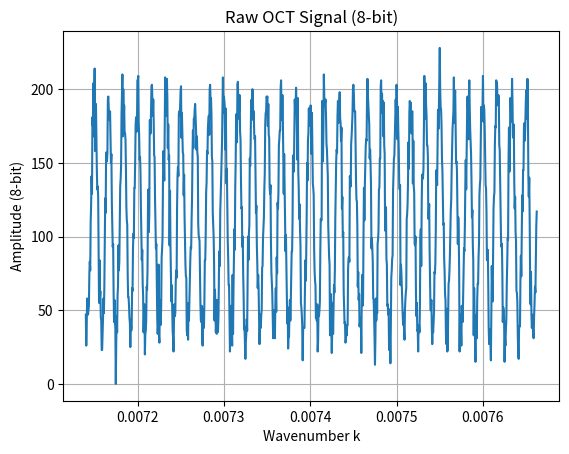
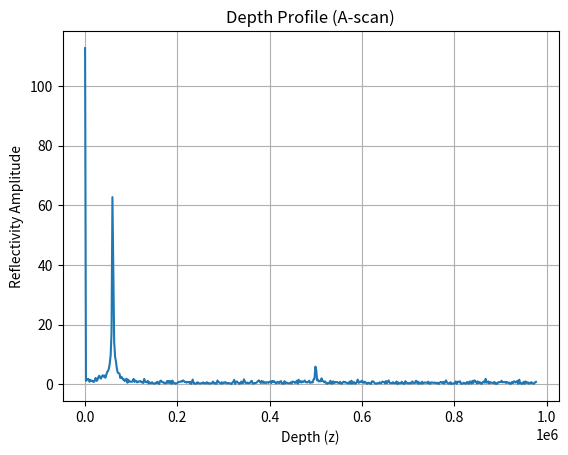
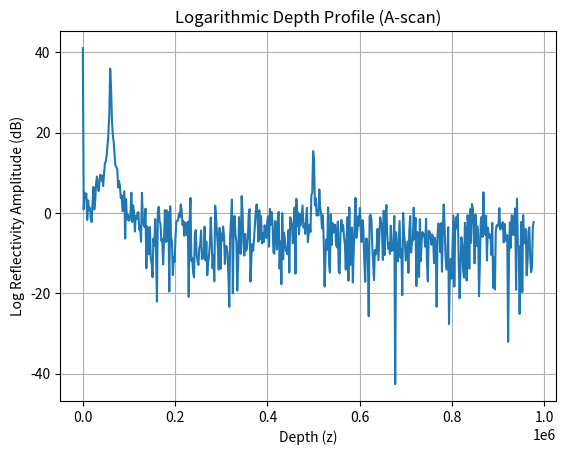
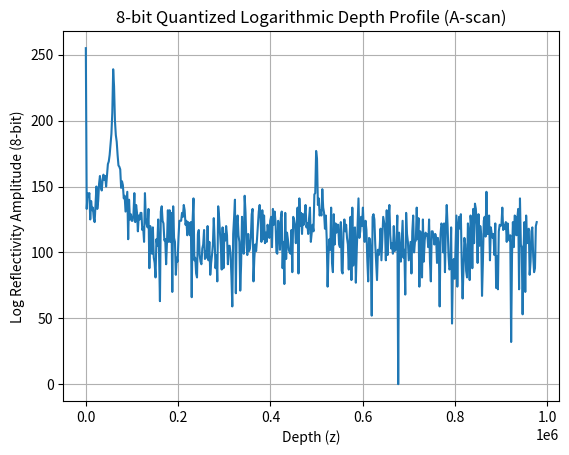
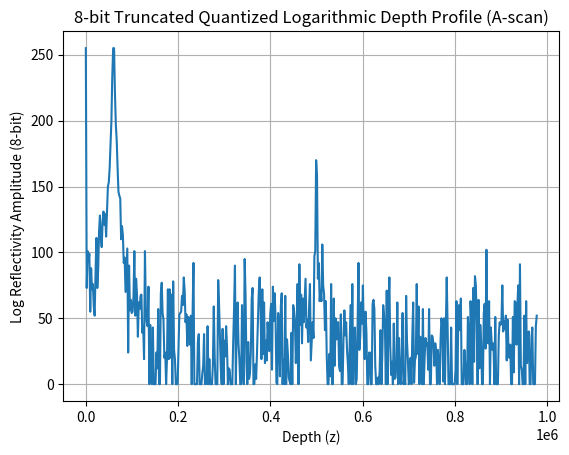

Source code (Python) for these figures, in order:
import numpy as np
import matplotlib.pyplot as plt

# OCT Simulation Parameters
n_samples = 1024  # Number of samples 
k_min = 2 * np.pi / 880  # Minimum wavenumber
k_max = 2 * np.pi / 820  # Maximum wavenumber
k = np.linspace(k_min, k_max, n_samples)  # Wavenumber vector

# Reflectivity simulation (in the wavenumber domain)
# Simulating two layers with different reflectivities (first layer high, second low)
amp1 = 80  # Reflectivity of the first layer (high)
depth1 = 60000  # Depth of first layer

amp2 = 8  # Reflectivity of the second layer (low)
depth2 = 500000  # Depth of second layer

# Simulating the OCT signal in the k domain as a sum of sine waves
signal = amp1 * np.cos(2 * np.pi * depth1 * k) + amp2 * np.cos(2 * np.pi * depth2 * k)

# Add noise to simulate real OCT conditions
noise_amp = 10  # Noise amplitude
signal += noise_amp * np.random.normal(size=len(k))

# Convert signal to positive 8-bit integer
signal_8bit = signal - np.min(signal)  
signal_8bit = np.clip(signal_8bit, 0, 255)
signal_8bit = np.round(signal_8bit).astype(np.uint8)     

# Plot the raw OCT signal in the k-domain (wavenumber domain)
plt.figure()
plt.plot(k, signal_8bit)
plt.title('Raw OCT Signal (8-bit)')
plt.xlabel('Wavenumber k')
plt.ylabel('Amplitude (8-bit)')
plt.grid(True)
plt.show()

# Perform FFT to get the depth profile (A-scan)
fft_signal = np.fft.fft(signal_8bit)

# Normalize the FFT output by the number of samples
fft_signal_normalized = fft_signal / n_samples

# Multiply the non-DC components by 2
fft_signal_normalized[1:n_samples//2] *= 2

# Extract the frequency bins and compute the depth profile
z = np.fft.fftfreq(n_samples, d=(k[1] - k[0]))  # Convert frequency bins to depth (z)
depth_profile = np.abs(fft_signal_normalized)  # Get magnitude of the normalized FFT

# Plot the depth profile (A-scan) after FFT
plt.figure()
plt.plot(z[:n_samples//2], depth_profile[:n_samples//2])  # Only plot positive depths
plt.title('Depth Profile (A-scan)')
plt.xlabel('Depth (z)')
plt.ylabel('Reflectivity Amplitude')
plt.grid(True)
plt.show()

# Logarithmic representation of the depth profile (for better dynamic range visualization)
log_depth_profile = 20 * np.log10(depth_profile)  # Convert to decibels

# Plot the logarithmic depth profile
plt.figure()
plt.plot(z[:n_samples//2], log_depth_profile[:n_samples//2])
plt.title('Logarithmic Depth Profile (A-scan)')
plt.xlabel('Depth (z)')
plt.ylabel('Log Reflectivity Amplitude (dB)')
plt.grid(True)
plt.show()

# Quantize the log profile to 8-bit for visualization (common in OCT)
min = np.min(log_depth_profile[:n_samples//2])
log_depth_profile_quantized = log_depth_profile[:n_samples//2] - min
max = np.max(log_depth_profile_quantized)
log_depth_profile_quantized = (log_depth_profile_quantized / max) * 255
log_depth_profile_quantized = np.round(log_depth_profile_quantized).astype(np.uint8)

# Plot the 8-bit quantized depth profile
plt.figure()
plt.plot(z[:n_samples//2], log_depth_profile_quantized)
plt.title('8-bit Quantized Logarithmic Depth Profile (A-scan)')
plt.xlabel('Depth (z)')
plt.ylabel('Log Reflectivity Amplitude (8-bit)')
plt.grid(True)
plt.show()

# Truncate the log profile to make better use of the 8-bit for visualization (common in OCT)
min = -10
log_depth_profile_quantized_truncated = log_depth_profile[:n_samples//2] - min
max = 38
log_depth_profile_quantized_truncated = (log_depth_profile_quantized_truncated / max) * 255
log_depth_profile_quantized_truncated = np.clip(log_depth_profile_quantized_truncated, 0, 255)
log_depth_profile_quantized_truncated = np.round(log_depth_profile_quantized_truncated).astype(np.uint8)

# Plot the 8-bit truncated quantized depth profile
plt.figure()
plt.plot(z[:n_samples//2], log_depth_profile_quantized_truncated)
plt.title('8-bit Truncated Quantized Logarithmic Depth Profile (A-scan)')
plt.xlabel('Depth (z)')
plt.ylabel('Log Reflectivity Amplitude (8-bit)')
plt.grid(True)
plt.show()




